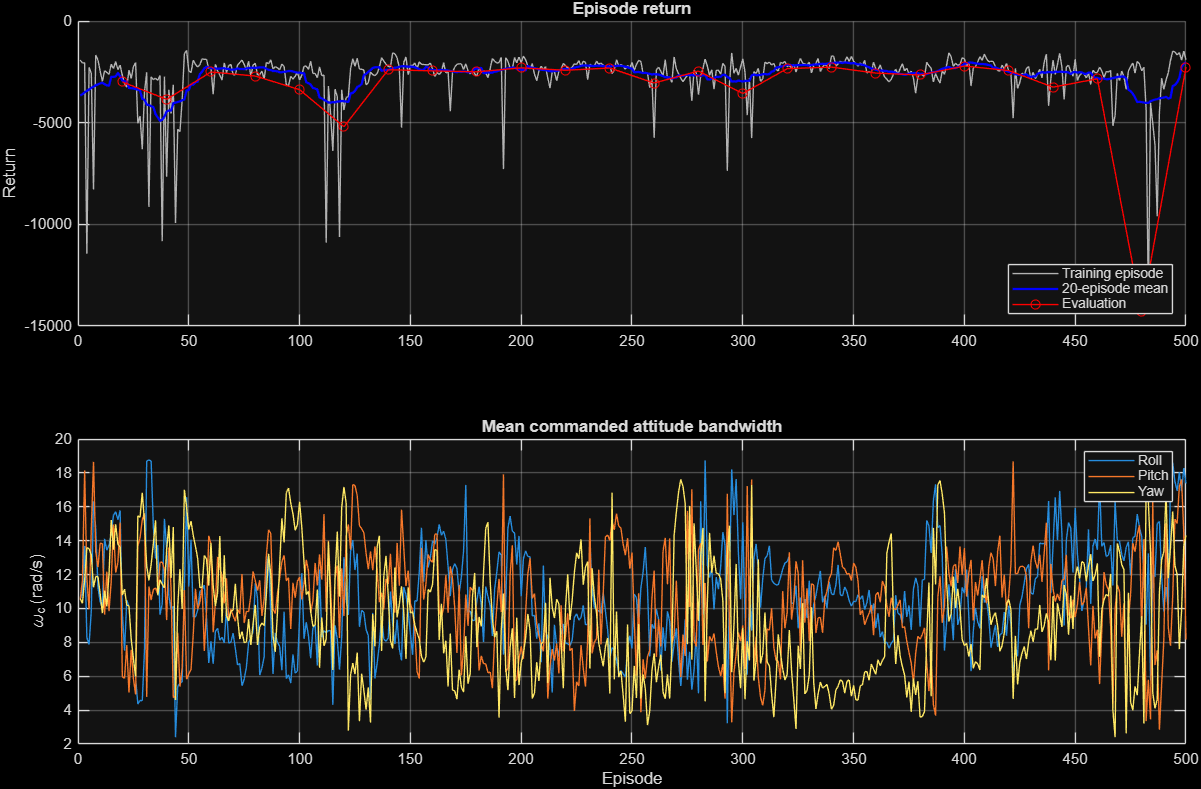

The data file committed next to this chart (first rows):
episode, trajectory, mismatch, return, crashed, mean_wc_roll, mean_wc_pitch, mean_wc_yaw, evaluation_return
1, figure8, False, -1920, False, 10.52, 10.52, 10.58, 
2, waypoints, False, -2066, False, 10.89, 11.66, 10.3, 
3, hover, False, -2051, False, 13.69, 18.15, 11.7, 
4, figure8, False, -11446, False, 8.278, 11.8, 13.58, 
5, hover, True, -2284, False, 7.87, 9.951, 13.53, 
6, figure8, False, -2568, False, 9.865, 14.7, 13.15, 
7, circle, True, -8284, True, 16.33, 18.65, 11.24, 
8, waypoints, True, -1675, False, 14.76, 13.37, 11.88, 
9, hover, True, -1915, False, 11.24, 12.43, 11.88, 
10, circle, False, -2461, False, 10.38, 13.85, 10.86, 
11, hover, False, -2967, False, 10.02, 13.82, 9.727, 
12, waypoints, True, -2444, False, 14.12, 9.633, 11.05, 
13, hover, False, -2525, False, 13.44, 12.17, 10.12, 
14, waypoints, False, -2633, False, 13.74, 9.845, 12.04, 
15, waypoints, True, -2121, False, 14.44, 11.62, 15.22, 
16, hover, False, -2341, False, 15.5, 14.96, 13.46, 
17, waypoints, True, -1989, False, 15.71, 12.12, 14.97, 
18, hover, False, -2390, False, 15.24, 12.72, 13.79, 
19, waypoints, False, -2169, False, 15.79, 15.07, 13.64, 
20, waypoints, True, -2664, False, 9.784, 5.965, 10.79, -2998
21, figure8, True, -3085, False, 7.507, 5.879, 11.14, 
22, hover, False, -3252, False, 10.48, 7.838, 10.19, 
23, circle, True, -2408, False, 10.14, 5.033, 10.14, 
24, waypoints, False, -2828, False, 8.137, 7.554, 8.223, 
25, circle, False, -2253, False, 7.084, 5.858, 7.017, 
26, figure8, True, -2042, False, 5.907, 4.925, 5.989, 
27, hover, False, -5032, False, 4.354, 13.67, 15.47, 
28, hover, True, -4672, False, 4.579, 14.18, 15.39, 
29, circle, False, -6308, False, 4.549, 15.23, 16.83, 
30, figure8, False, -3490, False, 7.521, 15.62, 15.09, 
31, circle, True, -2521, False, 18.69, 4.779, 12.51, 
32, circle, False, -9139, True, 18.77, 11.29, 11.65, 
33, circle, True, -2746, False, 18.71, 10.5, 12.58, 
34, figure8, False, -2880, False, 14.81, 11.12, 13.82, 
35, circle, True, -2817, False, 12.94, 11.22, 15.2, 
36, hover, False, -2919, False, 13.74, 10.85, 10.78, 
37, circle, False, -2673, False, 9.63, 12.72, 11.68, 
38, waypoints, False, -10824, True, 10.26, 12.74, 11.43, 
39, waypoints, True, -2733, False, 15.28, 12.29, 11.22, 
40, figure8, False, -7661, True, 13.55, 9.309, 13.47, -3854
41, waypoints, True, -3384, False, 10.75, 13.6, 14.9, 
42, figure8, False, -4552, False, 9.91, 11.19, 11.8, 
43, waypoints, True, -3138, False, 10.13, 4.738, 14.81, 
44, figure8, True, -9936, False, 2.402, 4.814, 4.601, 
45, hover, False, -5321, False, 5.407, 8.561, 10.09, 
46, hover, False, -5444, False, 5.589, 5.387, 12.33, 
47, hover, True, -3878, False, 5.666, 6.51, 9.97, 
48, hover, True, -1610, False, 11.23, 11.08, 17.01, 
49, hover, True, -1447, False, 16.57, 5.818, 15.98, 
50, circle, True, -2450, False, 11.3, 6.14, 14.66, 
51, circle, True, -2541, False, 14.06, 6.403, 15.15, 
52, hover, True, -1926, False, 9.485, 8.452, 14.31, 
53, circle, True, -2126, False, 9.497, 11.16, 13.67, 
54, circle, True, -2267, False, 9.9, 9.958, 12.96, 
55, figure8, False, -2150, False, 11.02, 10.35, 11.23, 
56, hover, False, -1858, False, 11.09, 11.3, 11.25, 
57, hover, True, -1885, False, 11.38, 7.492, 13.13, 
58, circle, True, -1887, False, 9.453, 9.904, 12.92, 
59, circle, False, -2344, False, 6.782, 14.29, 11.35, 
60, hover, True, -2284, False, 8.058, 13.81, 13.86, -2507
... 440 more rows
